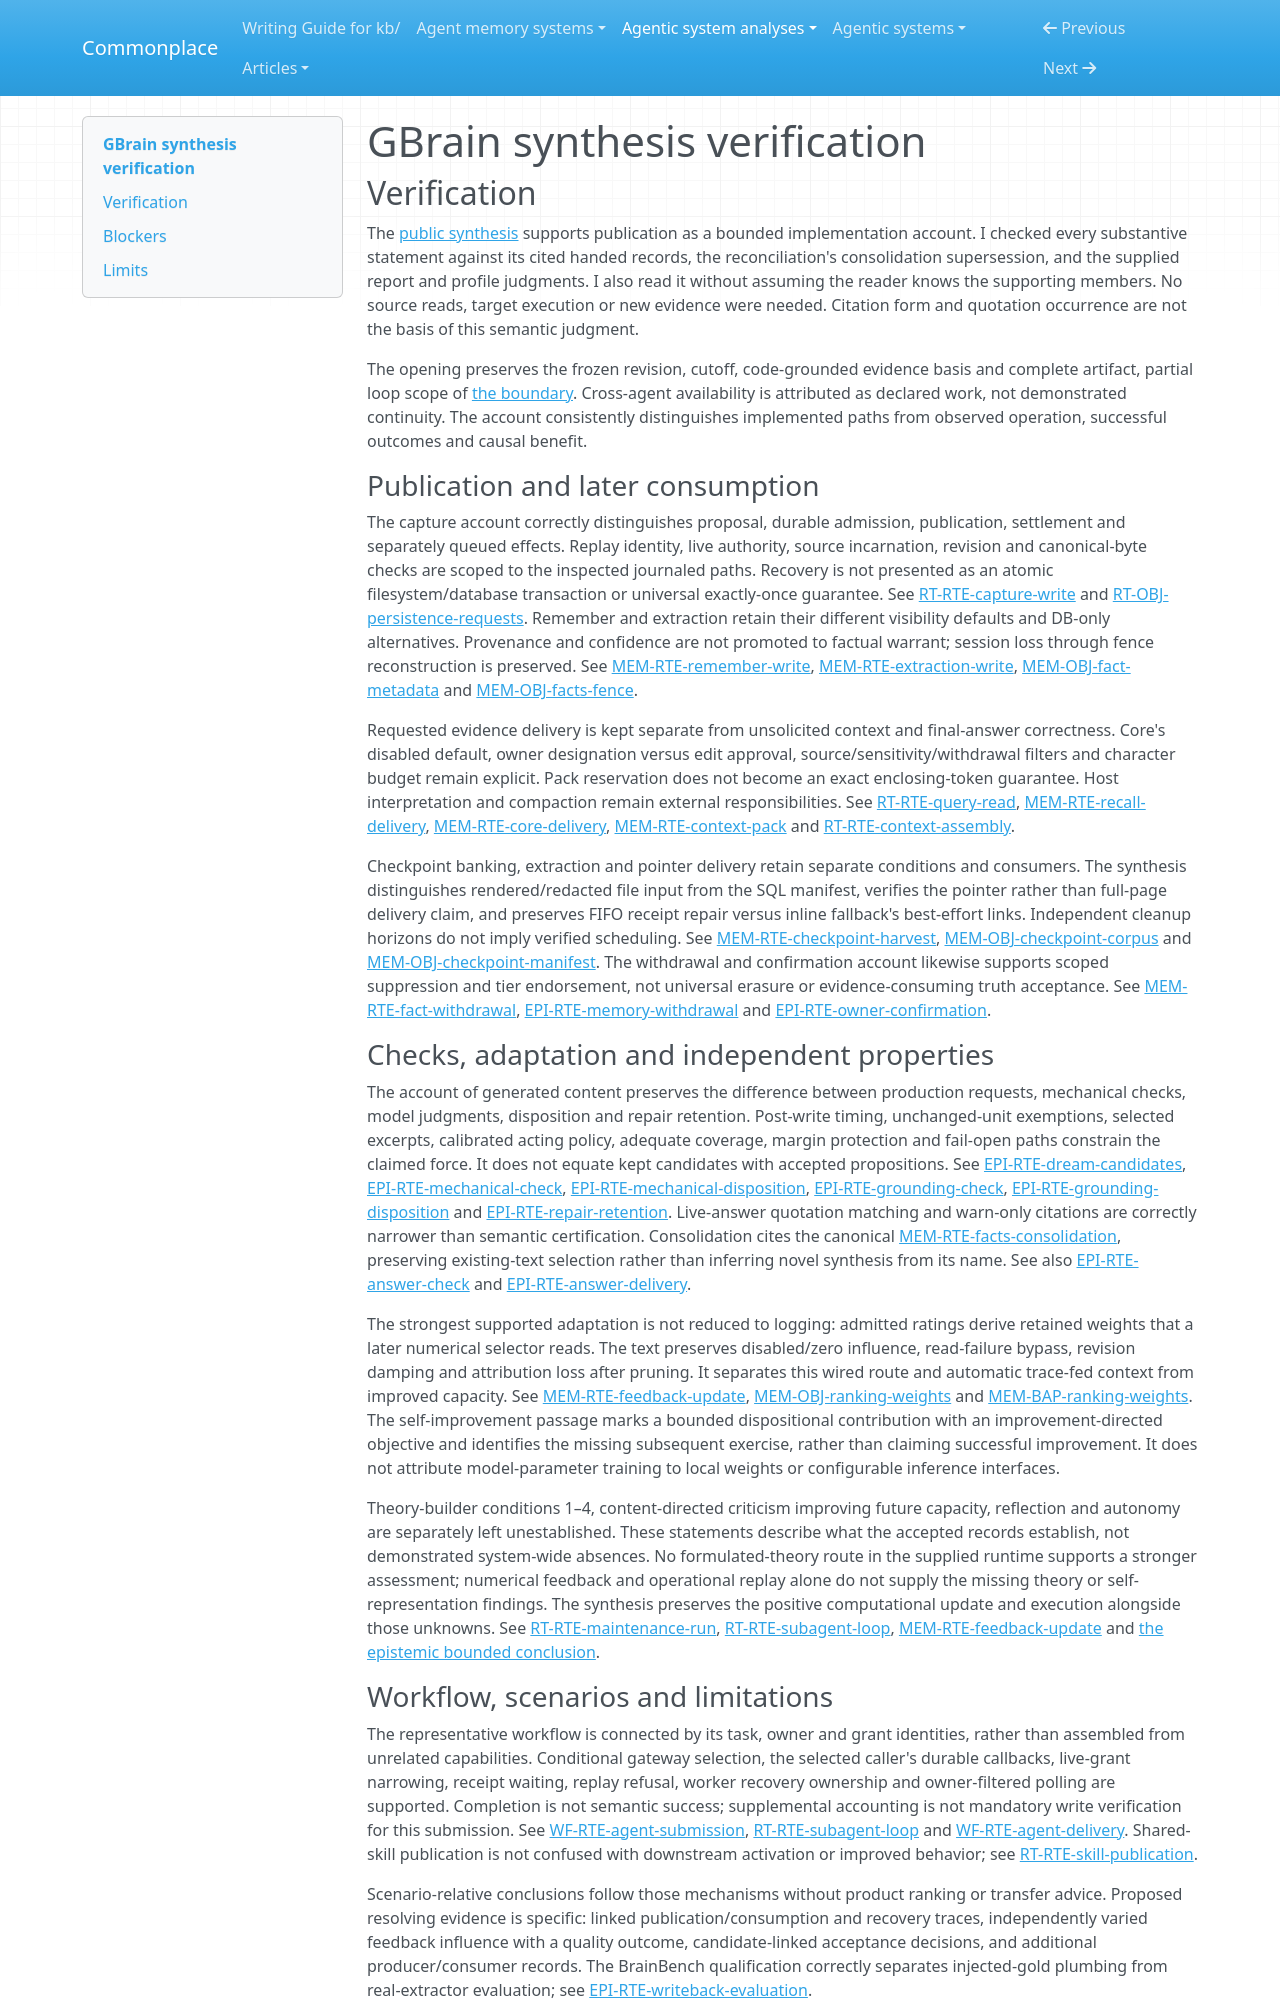

repository: zby/commonplace · page: agentic-system-analyses/retained/gbrain/synthesis-verification/index.html · generator: mkdocs

---
type: agentic-system-analyses/types/agentic-system-verification.md
description: "Independent synthesis verification of GBrain's publication, context supply, conditional grounding and feedback adaptation at the frozen partial-loop boundary."
run-id: AAS-2026-10-11-gbrain-9de8e3c225d3-01
reviewed-boundary: da434385572e0dc0d825649179aabed4107d6e60
---

# GBrain synthesis verification

## Verification

The [public synthesis](synthesis.md#bounded-synthesis) supports publication as a bounded implementation account. I checked every substantive statement against its cited handed records, the reconciliation's consolidation supersession, and the supplied report and profile judgments. I also read it without assuming the reader knows the supporting members. No source reads, target execution or new evidence were needed. Citation form and quotation occurrence are not the basis of this semantic judgment.

The opening preserves the frozen revision, cutoff, code-grounded evidence basis and complete artifact, partial loop scope of [the boundary](boundary.md#boundary-and-evidence). Cross-agent availability is attributed as declared work, not demonstrated continuity. The account consistently distinguishes implemented paths from observed operation, successful outcomes and causal benefit.

### Publication and later consumption

The capture account correctly distinguishes proposal, durable admission, publication, settlement and separately queued effects. Replay identity, live authority, source incarnation, revision and canonical-byte checks are scoped to the inspected journaled paths. Recovery is not presented as an atomic filesystem/database transaction or universal exactly-once guarantee. See [RT-RTE-capture-write](runtime.md#rt-rte-capture-write) and [RT-OBJ-persistence-requests](runtime.md#rt-obj-persistence-requests). Remember and extraction retain their different visibility defaults and DB-only alternatives. Provenance and confidence are not promoted to factual warrant; session loss through fence reconstruction is preserved. See [MEM-RTE-remember-write](memory.md#mem-rte-remember-write), [MEM-RTE-extraction-write](memory.md#mem-rte-extraction-write), [MEM-OBJ-fact-metadata](memory.md#mem-obj-fact-metadata) and [MEM-OBJ-facts-fence](memory.md#mem-obj-facts-fence).

Requested evidence delivery is kept separate from unsolicited context and final-answer correctness. Core's disabled default, owner designation versus edit approval, source/sensitivity/withdrawal filters and character budget remain explicit. Pack reservation does not become an exact enclosing-token guarantee. Host interpretation and compaction remain external responsibilities. See [RT-RTE-query-read](runtime.md#rt-rte-query-read), [MEM-RTE-recall-delivery](memory.md#mem-rte-recall-delivery), [MEM-RTE-core-delivery](memory.md#mem-rte-core-delivery), [MEM-RTE-context-pack](memory.md#mem-rte-context-pack) and [RT-RTE-context-assembly](runtime.md#rt-rte-context-assembly).

Checkpoint banking, extraction and pointer delivery retain separate conditions and consumers. The synthesis distinguishes rendered/redacted file input from the SQL manifest, verifies the pointer rather than full-page delivery claim, and preserves FIFO receipt repair versus inline fallback's best-effort links. Independent cleanup horizons do not imply verified scheduling. See [MEM-RTE-checkpoint-harvest](memory.md#mem-rte-checkpoint-harvest), [MEM-OBJ-checkpoint-corpus](memory.md#mem-obj-checkpoint-corpus) and [MEM-OBJ-checkpoint-manifest](memory.md#mem-obj-checkpoint-manifest). The withdrawal and confirmation account likewise supports scoped suppression and tier endorsement, not universal erasure or evidence-consuming truth acceptance. See [MEM-RTE-fact-withdrawal](memory.md#mem-rte-fact-withdrawal), [EPI-RTE-memory-withdrawal](epistemic.md#epi-rte-memory-withdrawal) and [EPI-RTE-owner-confirmation](epistemic.md#epi-rte-owner-confirmation).

### Checks, adaptation and independent properties

The account of generated content preserves the difference between production requests, mechanical checks, model judgments, disposition and repair retention. Post-write timing, unchanged-unit exemptions, selected excerpts, calibrated acting policy, adequate coverage, margin protection and fail-open paths constrain the claimed force. It does not equate kept candidates with accepted propositions. See [EPI-RTE-dream-candidates](epistemic.md#epi-rte-dream-candidates), [EPI-RTE-mechanical-check](epistemic.md#epi-rte-mechanical-check), [EPI-RTE-mechanical-disposition](epistemic.md#epi-rte-mechanical-disposition), [EPI-RTE-grounding-check](epistemic.md#epi-rte-grounding-check), [EPI-RTE-grounding-disposition](epistemic.md#epi-rte-grounding-disposition) and [EPI-RTE-repair-retention](epistemic.md#epi-rte-repair-retention). Live-answer quotation matching and warn-only citations are correctly narrower than semantic certification. Consolidation cites the canonical [MEM-RTE-facts-consolidation](memory.md#mem-rte-facts-consolidation), preserving existing-text selection rather than inferring novel synthesis from its name. See also [EPI-RTE-answer-check](epistemic.md#epi-rte-answer-check) and [EPI-RTE-answer-delivery](epistemic.md#epi-rte-answer-delivery).

The strongest supported adaptation is not reduced to logging: admitted ratings derive retained weights that a later numerical selector reads. The text preserves disabled/zero influence, read-failure bypass, revision damping and attribution loss after pruning. It separates this wired route and automatic trace-fed context from improved capacity. See [MEM-RTE-feedback-update](memory.md#mem-rte-feedback-update), [MEM-OBJ-ranking-weights](memory.md#mem-obj-ranking-weights) and [MEM-BAP-ranking-weights](memory.md#mem-bap-ranking-weights). The self-improvement passage marks a bounded dispositional contribution with an improvement-directed objective and identifies the missing subsequent exercise, rather than claiming successful improvement. It does not attribute model-parameter training to local weights or configurable inference interfaces.

Theory-builder conditions 1–4, content-directed criticism improving future capacity, reflection and autonomy are separately left unestablished. These statements describe what the accepted records establish, not demonstrated system-wide absences. No formulated-theory route in the supplied runtime supports a stronger assessment; numerical feedback and operational replay alone do not supply the missing theory or self-representation findings. The synthesis preserves the positive computational update and execution alongside those unknowns. See [RT-RTE-maintenance-run](runtime.md#rt-rte-maintenance-run), [RT-RTE-subagent-loop](runtime.md#rt-rte-subagent-loop), [MEM-RTE-feedback-update](memory.md#mem-rte-feedback-update) and [the epistemic bounded conclusion](epistemic.md#bounded-conclusion).
